4-way image classification set "oil_palm_fruit" from GitHub (Hartinidamanik/OilPalm_Research); label vocabulary: overripe, ripe, underripe, unripe.

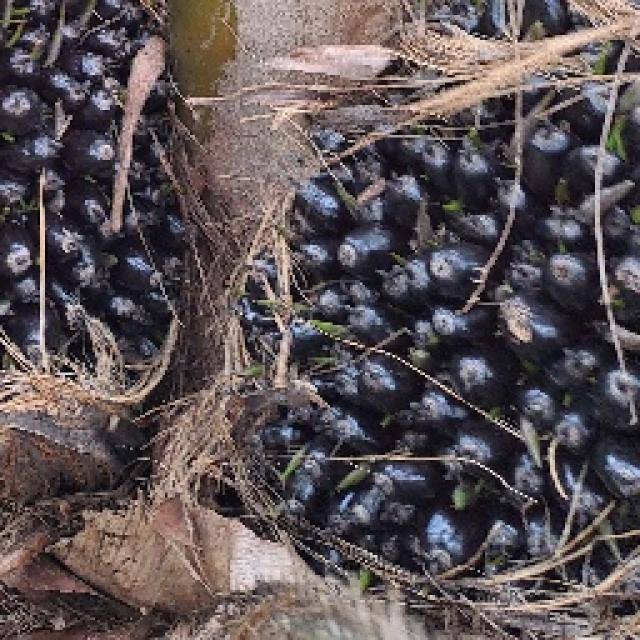
Label: unripe

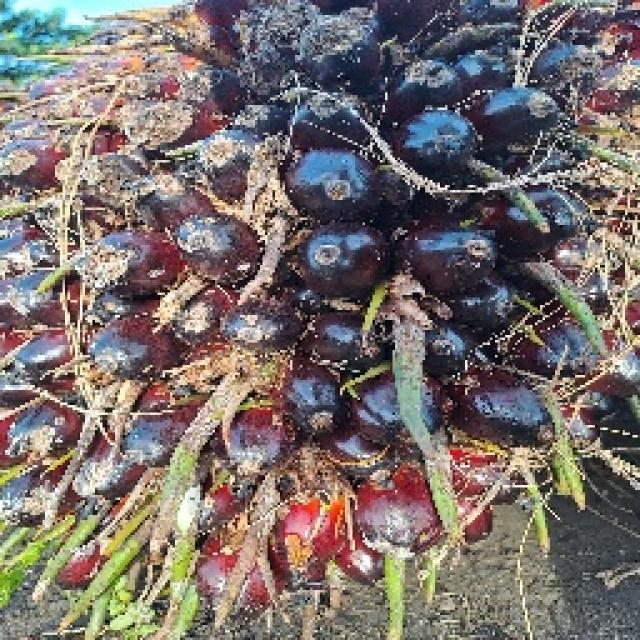
Label: ripe

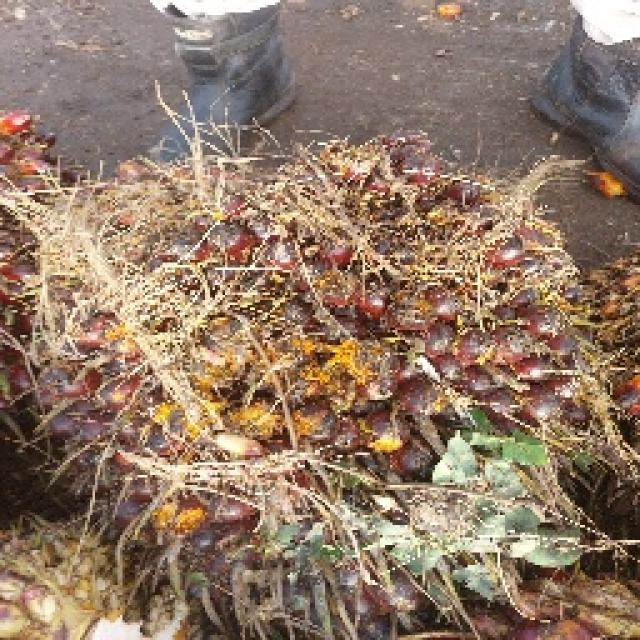
Label: underripe

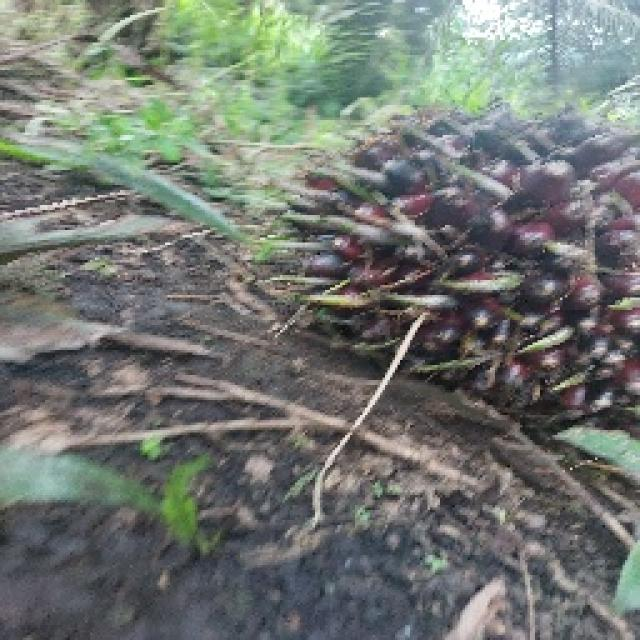
Label: underripe

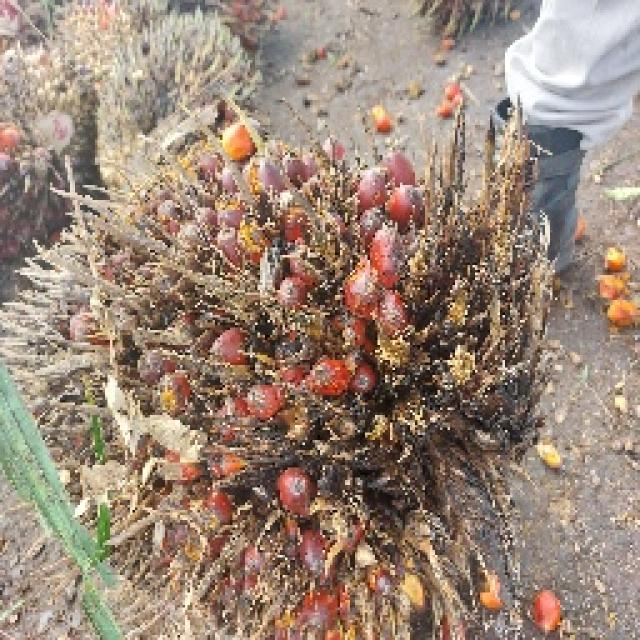
Label: overripe

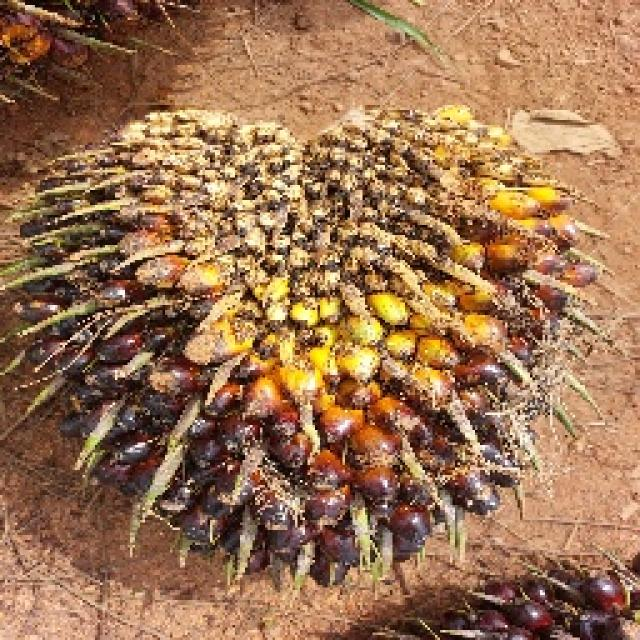
Label: unripe
